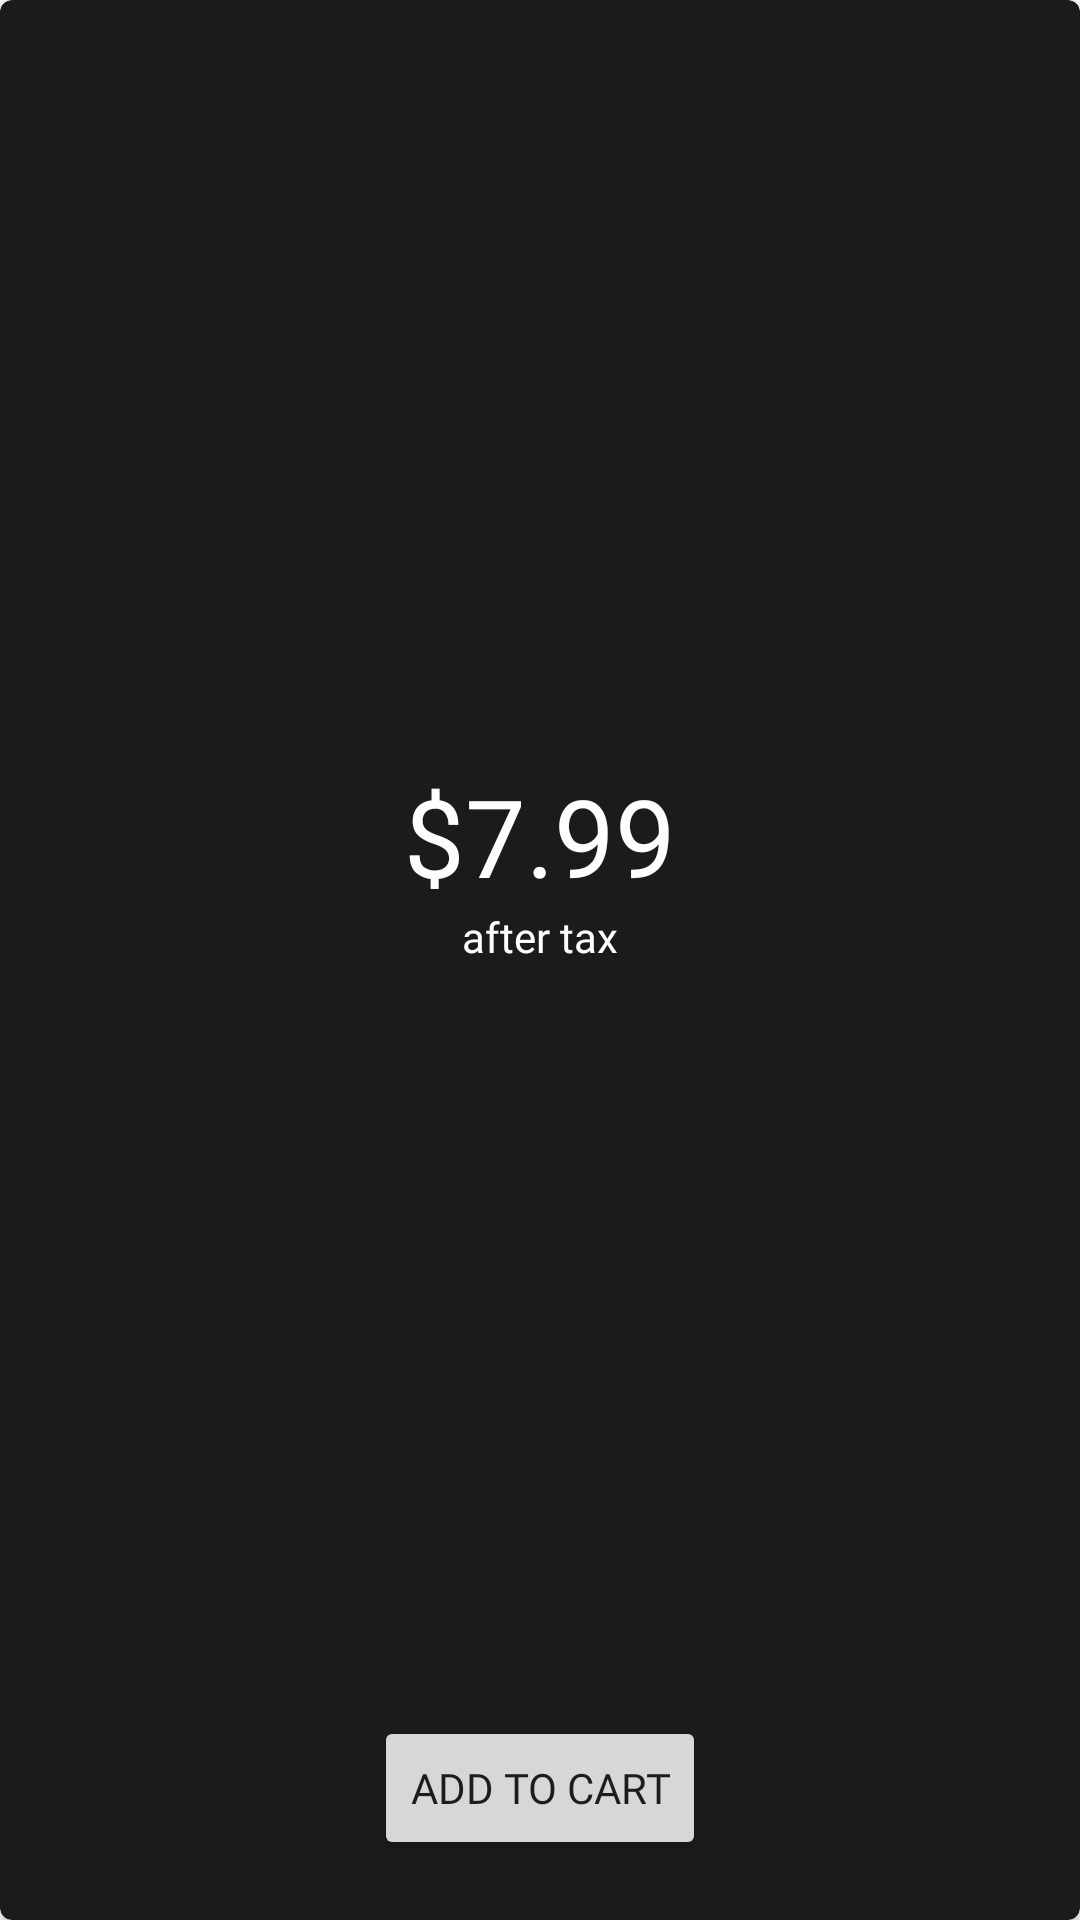

Write the Android layout XML for this screen, with the resource values it uses.
<!-- AndroidManifest.xml: application theme AppTheme -->
<!-- res/layout/price_tag_dialog.xml -->
<?xml version="1.0" encoding="utf-8"?>
<androidx.cardview.widget.CardView
    xmlns:android="http://schemas.android.com/apk/res/android"
    xmlns:app="http://schemas.android.com/apk/res-auto"
    android:layout_width="match_parent"
    android:layout_height="175dp"
    app:cardBackgroundColor="@color/primaryDark"
    app:cardCornerRadius="4dp">

    <LinearLayout
        android:orientation="vertical"
        android:layout_width="match_parent"
        android:layout_height="match_parent"
        android:padding="4dp"
        android:layout_marginBottom="16dp"
        android:gravity="center">

        <LinearLayout
            android:id="@+id/linearLayout"
            android:layout_width="match_parent"
            android:layout_height="0dp"
            android:layout_weight="1"
            android:orientation="vertical"
            android:gravity="center">

            <TextView
                android:id="@+id/price_text"
                android:layout_width="match_parent"
                android:layout_height="wrap_content"
                android:textAppearance="@style/massiveHeader"
                android:textAlignment="center"
                android:textColor="@android:color/white"
                android:text="$7.99">
            </TextView>

            <ImageView
                android:id="@+id/add_success_image"
                android:layout_width="match_parent"
                android:layout_height="64dp"
                android:visibility="gone"
                android:layout_marginBottom="16dp"
                android:scaleType="fitCenter"
                android:src="@drawable/ic_check_circle"
                />

            <TextView
                android:id="@+id/price_tag_hint_text"
                android:layout_width="match_parent"
                android:layout_height="wrap_content"
                android:textAlignment="center"
                android:textColor="@android:color/white"
                android:text="after tax">
            </TextView>

        </LinearLayout>


        <Button
            android:id="@+id/add_to_cart_btn"
            android:layout_width="wrap_content"
            android:layout_height="wrap_content"
            android:text="Add to cart"/>


    </LinearLayout>

</androidx.cardview.widget.CardView>
<!-- resources referenced by this layout -->
<resources>
  <color name="primaryDark">@color/primaryGray</color>
  <style name="massiveHeader" parent="@android:style/TextAppearance">
          <item name="android:textSize">36sp</item>
          <item name="android:fontFamily">@font/metropolis_medium</item>
          <item name="android:textColor">@color/lightGray</item>
      </style>
  <style name="AppTheme" parent="Theme.MaterialComponents.Light.NoActionBar">
          
          <item name="colorPrimary">@color/primary</item>
          <item name="colorPrimaryDark">@color/primaryDark</item>
          <item name="colorSecondary">@color/accent</item>
          <item name="fontFamily">@font/metropolis_regular</item>
      </style>
  <color name="primaryGray">#1B1B1B</color>
  <color name="lightGray">#555555</color>
  <color name="primary">@color/lightGray</color>
  <color name="accent">#5FB49C</color>
</resources>
